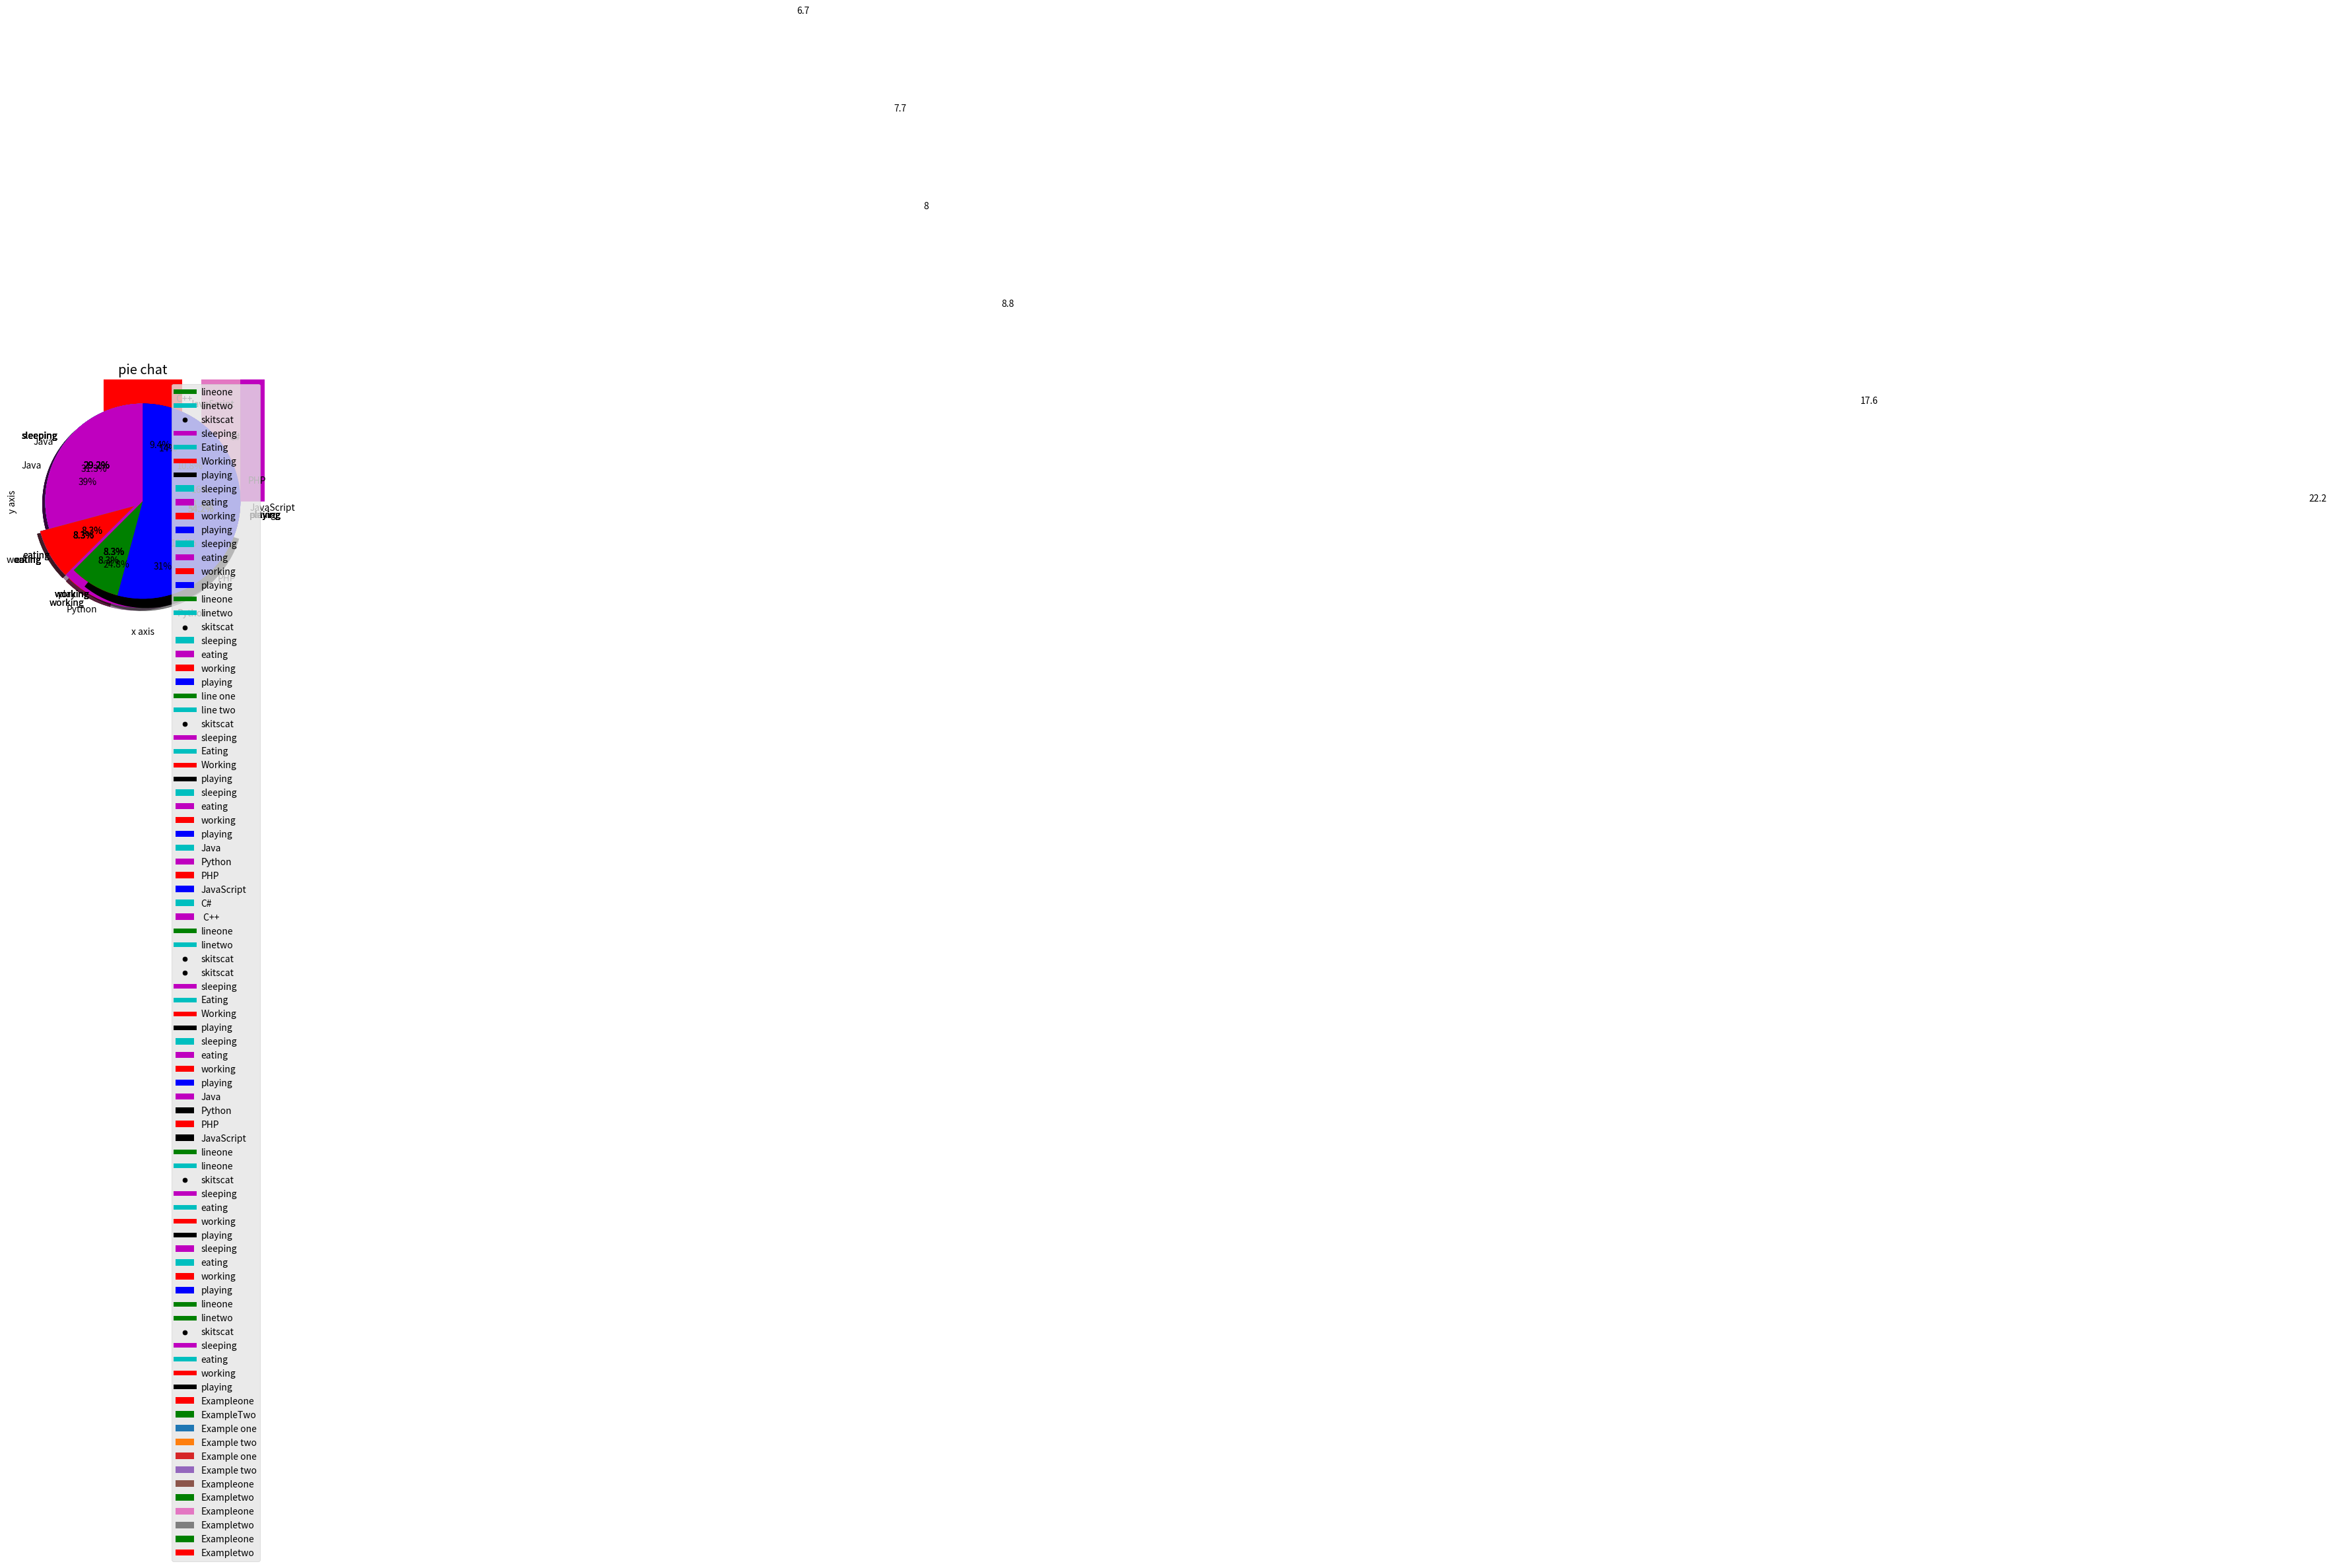

This chart was generated by the following Python code:
#!/usr/bin/env python
# coding: utf-8

# In[1]:


import matplotlib.pyplot as plt


# In[2]:


from matplotlib import pyplot as plt
plt.plot([1,2,3], [4,5,1])
plt.show()


# In[3]:


from matplotlib import pyplot as plt
x = [5,8,10]
y = [12,16,6]

plt.plot(x,y)
plt.title('Info')
plt.xlabel('xaxis')
plt.ylabel('yaxis')
plt.show()


# In[6]:


from matplotlib import pyplot as plt
from matplotlib import style

style.use('ggplot')

x = [5,8,10]
y = [12,16,6]

x2 = [6,9,11]
y2 = [6,15,7]

plt.plot(x,y, 'g',label='lineone',linewidth=5)
plt.plot(x2,y2, 'c',label='linetwo',linewidth=5)
plt.title('Epic info')
plt.xlabel('x axis')
plt.ylabel('y axis')
plt.legend()
plt.grid(True, color = 'k')
plt.show()


# In[7]:


import matplotlib.pyplot as plt

plt.bar([1,3,5,7,9], [5,2,7,8,2], label='Exampleone', color = 'r')
plt.bar([2,4,6,8,10], [8,6,2,5,6], label= 'ExampleTwo', color = 'g')
plt.legend()
plt.xlabel('Bar Number')
plt.ylabel('Bar Height')
plt.title('Info')
plt.show()


# In[10]:


import matplotlib.pyplot as plt

population_ages = [22,55,62,45,21,22,34,42,42,4,99,102,110,120,121,122,130,111,115,112,80,75,65,54,44,43,42,48]

bins = [0,10,20,30,40,50,60,70,80,90,100,110,120,130]
plt.hist(population_ages, bins, histtype='bar', rwidth=0.8)
plt.xlabel('x')
plt.ylabel('y')
plt.title('Histogram')
plt.legend()
plt.show()
        


# In[11]:


import matplotlib.pyplot as plt

x = [1,2,3,4,5,6,7,8]
y = [5,2,4,2,1,4,5,2]

plt.scatter(x,y, label='skitscat', color='k', s=25, marker='o')
plt.xlabel('x')
plt.ylabel('y')
plt.legend()
plt.show()
          


# In[13]:


import matplotlib.pyplot as plt

days = [1,2,3,4,5]
sleeping = [7,8,6,11,7]
eating = [2,3,4,3,2]
working = [7,8,7,2,2]
playing = [8,5,7,8,13]

plt.plot([],[], color = 'm', label= 'sleeping', linewidth=5)
plt.plot([],[], color = 'c', label= 'Eating', linewidth=5)
plt.plot([],[], color = 'r', label= 'Working', linewidth=5)
plt.plot([],[], color = 'k', label= 'playing', linewidth=5)

plt.stackplot(days, sleeping, eating, working, playing, colors = ['m', 'c', 'r', 'k'])
plt.xlabel('x')
plt.ylabel('y')
plt.title('stackplt')
plt.legend()
plt.show()


# In[15]:


import matplotlib.pyplot as plt

slices = [7,2,2,13]
activities = ['sleeping', 'eating','working','playing']
cols = ['c', 'm', 'r', 'b']

plt.pie(slices,
        labels= activities,
        colors= cols,
        startangle= 90,
        shadow= True,
        explode= (0, 0.1,0,0),
        autopct= '%1.1f%%')

plt.title('pieplot')
plt.show()


# In[16]:


import matplotlib.pyplot as plt

slices = [7,2,2,13]
activites = ['sleeping', 'eating', 'working','playing']
cols = ['c', 'm', 'r', 'b']

plt.pie(slices,
        labels = activites,
        colors = cols,
        startangle = 90,
        shadow = True,
        explode = (0, 0.1,0,0),
        autopct = '%1.1f%%')
plt.title('pieplot')
plt.show()


# In[1]:


import matplotlib.pyplot as plt


# In[2]:


from matplotlib import pyplot as plt
plt.plot([1,2,3,4], [5,6,7,8])
plt.show()


# In[3]:


from matplotlib import pyplot as plt
x = [5,8,10]
y = [12,16,6]
plt.plot(x,y)
plt.title('Info')
plt.xlabel('x axis')
plt.ylabel('y axis')
plt.show()


# In[4]:


from matplotlib import pyplot as plt
from matplotlib import style

style.use('ggplot')
x = [5,8,10]
y = [12,16,6]

x2 = [6,9,11]
y2 = [6,15,7]

plt.plot(x,y,'g',label='lineone',linewidth=5)
plt.plot(x2,y2,'c',label='linetwo',linewidth=5)
plt.title('Epicinfo')
plt.xlabel('x axis')
plt.ylabel('y axis')
plt.legend()
plt.grid(True, color='k')
plt.show()


# In[5]:


import matplotlib.pyplot as plt
plt.bar([1,3,5,7,9],[5,2,7,8,2], label = 'Example one')
plt.bar([2,4,6,8,10], [8,6,2,5,6], label='Example two')
plt.legend()
plt.xlabel('Bar Number')
plt.ylabel('Bar Height')
plt.title('Info')
plt.show()


# In[7]:


import matplotlib.pyplot as plt

population_ages = [22,55,62,45,21,22,34,42,42,4,99,102,110,120,121,122,130,111,115,112,80,75,65,54,44,43,42,48]

bins = [0,10,20,30,40,50,60,70,80,90,100,110,120,130]
plt.hist(population_ages, bins, histtype='bar', rwidth=0.8)
plt.xlabel('x axis')
plt.ylabel('y axis')
plt.title('Histogram')
plt.show()


# In[8]:


import matplotlib.pyplot as plt

x = [1,2,3,4,5,6,7,8]
y = [5,2,4,2,1,4,5,2]

plt.scatter(x,y, label='skitscat', color='k', s=25, marker='o')
plt.xlabel('x axis')
plt.ylabel('y axis')
plt.title('Scatter plot')
plt.legend()
plt.show()


# In[9]:


import matplotlib.pyplot as plt

slices = [7,2,2,13]
activities = ['sleeping','eating', 'working','playing']
cols = ['c','m','r','b']

plt.pie(slices,
        labels = activities,
        colors = cols,
        startangle = 90,
        shadow = True,
        explode = (0,0,0.1,0),
        autopct = '%1.1f%%')

plt.title('pieplot')
plt.show()


# In[12]:


import matplotlib.pyplot as plt
plt.bar(['Java', 'Python', 'PHP', 'JavaScript', 'C#'], [22.2, 17.6, 8.8, 8, 7.7])
plt.title('Bar graph')
plt.xlabel('Programming languages')
plt.ylabel('Popularity')
plt.legend()
plt.show()
         
         


# In[17]:


#Write a Python programming to display a horizontal bar chart of the popularity of programming Languages. Go to the editor
#Sample data:
#Programming languages: Java, Python, PHP, JavaScript, C#, C++
#Popularity: 22.2, 17.6, 8.8, 8, 7.7, 6.7
#The code snippet gives the output shown in the following screenshot



import matplotlib.pyplot as plt

x = ['Java', 'Python', 'PHP', 'JS', 'C#', 'C++']
popularity = [22.2, 17.6, 8.8, 8, 7.7, 6.7]
x_pos = [i for i, _ in enumerate(x)]
plt.bar(x_pos, popularity, color = 'g')
plt.xlabel('Popularity')
plt.ylabel('Languages')
plt.title("PopularitY of Programming Language\n" + "Worldwide, Oct 2017 compared to a year ago")
plt.yticks(x_pos, x)
plt.show()


# In[22]:


#Write a Python programming to display a bar chart of the popularity of programming Languages. Use different color for each bar.


import matplotlib.pyplot as plt 

x = ['Java', 'Python', 'PHP', 'JS', 'C#', 'C++']
popularity = [22.2, 17.6, 8.8, 8, 7.7, 6.7]
plt.bar(x, popularity, color = ['red', 'black', 'green', 'blue', 'yellow', 'cyan'])
plt.title("PopularitY of Programming Language\n" + "Worldwide, Oct 2017 compared to a year ago")
plt.xlabel('Popularity')
plt.ylabel('Languages')
plt.show()
           


# In[25]:


#Write a Python programming to display a bar chart of the popularity of programming Languages. Attach a text label above each bar displaying its popularity (float value)

import matplotlib.pyplot as plt


x = ['Java', 'Python', 'PHP', 'JS', 'C#', 'C++']
popularity = [22.2, 17.6, 8.8, 8, 7.7, 6.7]
plt.bar(x, popularity, color = ['red', 'black', 'green', 'blue', 'yellow', 'cyan'])
plt.title("PopularitY of Programming Language\n" + "Worldwide, Oct 2017 compared to a year ago")
plt.xlabel('Popularity')
plt.ylabel('Languages')
for index, value in enumerate(popularity):
    plt.text(value, index, str(value))
plt.show()


# In[2]:


from matplotlib  import pyplot as plt
plt.plot([1,2,3], [4,5,1])
plt.show()


# In[3]:


from matplotlib import pyplot as plt
x = [5,8,10]
y = [12,16,6]

plt.plot(x,y)
plt.title('Info')
plt.xlabel('x axis')
plt.ylabel("y axis")
plt.show()


# In[5]:


from matplotlib import pyplot as plt
from matplotlib import style

style.use("ggplot")
x = [5,8,10]
y = [12,16,6]

x2 = [6,9,11]
y2 = [6,15,7]

plt.plot(x,y,'g', label='line one', linewidth=5)
plt.plot(x2,y2,'c', label= 'line two', linewidth=5 )
plt.title("Epic info")
plt.xlabel('x axis')
plt.ylabel('y axis')
plt.legend()
plt.grid(True, color = 'k')
plt.show()


# In[6]:


import matplotlib.pyplot as plt

plt.bar([1,3,5,7,9], [5,2,7,8,2], label = 'Example one')
plt.bar([2,4,6,8,10], [8,6,2,5,6], label = 'Example two')
plt.title('Info')
plt.legend()
plt.xlabel('x axis')
plt.ylabel('y axis')
plt.show()


# In[7]:


import matplotlib.pyplot as plt

population_ages = [22,55,62,45,21,22,34,42,42,4,99,102,110,120,121,122,130,111,115,112,80,75,65,54,44,43,42,48]

bins = [0,10,20,30,40,50,60,70,80,90,100,110,120,130]
plt.hist(population_ages, bins, histtype='bar', rwidth=0.8)
plt.xlabel('x axis')
plt.ylabel('y axis')
plt.title("Histogram")
plt.show()


# In[8]:


import matplotlib.pyplot as plt

x = [1,2,3,4,5,6,7,8]
y = [5,2,4,2,1,4,5,2]

plt.scatter(x,y, label = 'skitscat', color='k', s= 25, marker='o')
plt.xlabel('x axis')
plt.ylabel('y axis')
plt.title('Scatter plot')
plt.legend()
plt.show()


# In[13]:


import matplotlib.pyplot as plt

days = [1,2,3,4,5]
sleeping = [7,8,6,11,7]
eating = [2,3,4,3,2]
working = [7,8,7,2,2]
playing = [8,5,7,8,13]

plt.stackplot(days, sleeping, eating, working, playing, colors = ['m', 'c', 'r', 'k'])
plt.plot([],[], color='m', label='sleeping', linewidth=5)
plt.plot([],[], color='c', label='Eating', linewidth=5)
plt.plot([],[], color='r', label= 'Working',linewidth=5)
plt.plot([],[], color='k', label='playing',linewidth=5)

plt.title('stck plot')
plt.xlabel('x axis')
plt.ylabel('y axis')
plt.show()


# In[17]:


import matplotlib.pyplot as plt

slices = [7,2,2,13]
activities = ['sleeping','eating', 'working','playing']
cols = ['c','m','r','b']

plt.pie(slices,
        labels = activities,
        colors = cols,
        startangle = 90,
        shadow = True,
        explode = (0,0,0.1,0),
        autopct = '%1.1f%%')

plt.title('pieplot')
plt.show()
        
        


# In[22]:


import matplotlib.pyplot as plt

Popularity = [22.2, 17.6, 8.8, 8, 7.7, 6.7]
Programming_languages = ['Java', 'Python', 'PHP', 'JavaScript', 'C#', ' C++'] 

cols = ['c','m','r','b']

plt.pie(Popularity,
        labels = Programming_languages,
        colors = cols,
        startangle = 90,
        shadow = True,
        explode = (0,0.1,0,0,0,0),
        autopct = '%1.1f%%')

plt.title('pieplot')
plt.show()
        


# In[1]:


from matplotlib import pyplot as plt
plt.plot([1,2,3], [4,5,1])
plt.show()


# In[4]:


from matplotlib import pyplot as plt
from matplotlib import style
style.use('ggplot')

x = [5,8,10]
y = [12,16,1]

x2 = [6,9,11]
y2 = [6,15,7]

plt.plot(x,y,'g',label='lineone',linewidth=5)
plt.plot(x2,y2,'c',label='linetwo',linewidth=5)
plt.title('EpicInfo')
plt.xlabel('xaxis')
plt.ylabel('yaxis')
plt.grid(True, color = 'k')
plt.show()


# In[5]:


import matplotlib.pyplot as plt

plt.bar([1,3,5,7,9], [5,2,7,8,2], label = 'Exampleone')
plt.bar([2,4,6,8,10], [8,6,2,5,6], label = 'Exampletwo', color ='g')
plt.legend()
plt.xlabel('Bar number')
plt.ylabel('Bar height')
plt.title('Info')
plt.show()


# In[6]:


import matplotlib.pyplot as plt

population_ages = [22,55,62,45,21,22,34,42,42,4,99,102,110,120,121,122,130,111,115,112,80,75,65,54,44,43,42,48]

bins = [0,10,20,30,40,50,60,70,80,90,100,110,120,130]
plt.hist(population_ages, bins, histtype='bar', rwidth=0.8)
plt.title('Histogram')
plt.xlabel('x axis')
plt.ylabel('y axis')
plt.show()


# In[7]:


import matplotlib.pyplot as plt

x = [1,2,3,4,5,6,7,8]
y = [5,2,4,2,1,4,5,2]

plt.scatter(x,y,label='skitscat',color='k',s=25,marker='o')
plt.xlabel('x axis')
plt.ylabel('y axis')
plt.legend()
plt.show()


# In[8]:


import matplotlib.pyplot as plt

x = [1,2,3,4,5,6,7,8]
y = [5,2,4,2,1,4,5,2]

plt.scatter(x,y, label='skitscat', color='k',s=25,marker='o')
plt.xlabel('x axis')
plt.ylabel('y axis')
plt.show()


# In[11]:


import matplotlib.pyplot as plt


days = [1,2,3,4,5]
sleeping = [7,8,6,11,7]
eating = [2,3,4,3,2]
working = [7,8,7,2,2]
playing = [8,5,7,8,13]

plt.plot([],[],color='m', label='sleeping',linewidth=5)
plt.plot([],[],color='c', label='Eating',linewidth=5)
plt.plot([],[],color='r', label='Working',linewidth=5)
plt.plot([],[],color='k', label='playing',linewidth=5)

plt.stackplot(days,sleeping,eating,working,playing, colors = ['m','c','r','k'])
plt.xlabel('x axis')
plt.ylabel('y axis')
plt.legend()
plt.show()


# In[12]:


import matplotlib.pyplot as plt

slices = [7,2,2,13]
activities = ['sleeping', 'eating','working','playing']
cols = ['c','m','r','b']

plt.pie(slices,
        labels = activities,
        colors = cols,
        startangle = 90,
        explode= (0,0.1,0,0),
        autopct='%1.1f%%')

plt.title('pieplot')
plt.show()


# In[22]:


import matplotlib.pyplot as plt
Popularity = [22.2, 17.6, 8.8, 8]
Programming_languages =['Java', 'Python', 'PHP', 'JavaScript']
cols = ['m', 'k', 'r', 'k']


plt.pie(Popularity,
         labels = Programming_languages,
         colors = cols,
         startangle = 90,
         explode = (0,0.1,0,0),
         shadow = True,
         autopct = '%1.f%%')
plt.title('pieplot')
plt.show()


# In[2]:


from matplotlib import pyplot as plt
plt.plot([1,2,3,4], [5,6,7,8])
plt.show()


# In[6]:


from matplotlib import pyplot as plt
from matplotlib import style

style.use('ggplot')

x = [5,8,10]
y = [12,16,6]

x2 = [6,9,11]
y2 = [6,15,7]

plt.plot(x,y,'g', label='lineone', linewidth=5)
plt.plot(x2,y2,'c', label='lineone', linewidth=5)
plt.title('Info')
plt.legend()
plt.xlabel('x axis')
plt.ylabel('y axis')
plt.show()


# In[7]:


import matplotlib.pyplot as plt
plt.bar([1,3,5,7,9], [5,2,7,8,2], label ='Exampleone')
plt.bar([2,4,6,8,10], [8,6,2,5,6], label='Exampletwo')
plt.legend()
plt.xlabel('x axis')
plt.ylabel('y axis')
plt.title('Info')
plt.show()


# In[8]:


import matplotlib.pyplot as plt

population_ages = [22,55,62,45,21,22,34,42,42,4,99,102,110,120,121,122,130,111,115,112,80,75,65,54,44,43,42,48]

bins = [0,10,20,30,40,50,60,70,80,90,100,110,120,130]
plt.hist(population_ages, bins, histtype='bar', rwidth=0.8)
plt.title('Histogram')
plt.xlabel('x axis')
plt.ylabel('y axis')
plt.legend()
plt.show()


# In[9]:


import matplotlib.pyplot as plt

x = [1,2,3,4,5,6,7,8]
y = [5,2,4,2,1,4,5,2]

plt.scatter(x,y, label='skitscat', color='k', s= 25, marker='o')
plt.xlabel('x axis')
plt.ylabel('y axis')
plt.legend()
plt.show()


# In[11]:


import matplotlib.pyplot as plt

days = [1,2,3,4,5]
sleeping = [7,8,6,11,7]
eating = [2,3,4,3,2]
working = [7,8,7,2,2]
playing = [8,5,7,8,13]

plt.plot([],[], color='m', label= 'sleeping', linewidth=5)
plt.plot([],[], color='c', label= 'eating', linewidth=5)
plt.plot([],[], color='r', label=  'working', linewidth=5)
plt.plot([],[], color='k', label= 'playing', linewidth=5)

plt.stackplot(days, sleeping, eating, working, playing, colors = ['m', 'c', 'r', 'k'])
plt.xlabel('x axis')
plt.ylabel('y axis')
plt.title('stck plot')
plt.legend()
plt.show()


# In[1]:


import matplotlib.pyplot as plt

slices = [7,2,2,13]
activities = ['sleeping', 'eating','working','playing']
cols = ['m', 'c', 'r', 'b']

plt.pie(slices,
        labels = activities,
        colors = cols,
        shadow = True,
        startangle = 90,
        autopct = '%1.1f%%',
        explode = (0,0.1,0,0))

plt.title('pie plot')


# In[2]:


from matplotlib import pyplot as plt
plt.plot([2,3,4], [5,6,7])
plt.show()


# In[3]:


from matplotlib import pyplot as plt
x = [3,4,5,6]
y = [1,3,6,7]

plt.plot(x,y)
plt.xlabel('x axis')
plt.ylabel('y axis')
plt.title('Info')
plt.show()


# In[4]:


from matplotlib import pyplot as plt
from matplotlib import style
 
style.use('ggplot')

x = [3,4,5,6,7]
y = [1,2,3,4,5]

x2 = [5,6,7,8,9]
y2 = [1,3,5,7,11]

plt.plot(x,y, 'g', label = 'lineone', linewidth=5)
plt.plot(x2,y2, 'g',label = 'linetwo', linewidth=5)
plt.title('Info')
plt.xlabel('x axis')
plt.ylabel('y axis')
plt.legend()
plt.show()


# In[5]:


import matplotlib.pyplot as plt

plt.bar([2,3,4,5,6], [4,5,6,7,8], label = 'Exampleone', color = 'g')
plt.bar([3,5,7,9,10], [1,3,5,2,4], label = 'Exampletwo', color = 'r')
plt.title('Bar graph')
plt.xlabel('x axis')
plt.ylabel('y axis')
plt.legend()
plt.show()


# In[6]:


import matplotlib.pyplot as plt
population_ages = [22,55,62,45,21,22,34,42,42,4,99,102,110,120,121,122,130,111,115,112,80,75,65,54,44,43,42,48]

bins = [0,10,20,30,40,50,60,70,80,90,100,110,120,130]
plt.hist(population_ages, bins, histtype='bar', rwidth=0.8)
plt.title('Histogram')
plt.xlabel('x axis')
plt.ylabel('y axis')
plt.show()


# In[7]:


import matplotlib.pyplot as plt

x = [2,3,4,5,6,7]
y = [3,4,5,6,7,8]

plt.scatter(x,y, label='skitscat', color='k', s= 25, marker='o')
plt.xlabel('x axis')
plt.ylabel('y axis')
plt.legend()
plt.show()


# In[8]:


import matplotlib.pyplot as plt

days = [1,2,3,4,5]
sleeping = [7,8,6,11,7]
eating = [2,3,4,3,2]
working = [7,8,7,2,2]
playing = [8,5,7,8,13]

plt.plot([],[], color='m', label= 'sleeping', linewidth=5)
plt.plot([],[], color='c', label= 'eating', linewidth=5)
plt.plot([],[], color='r', label=  'working', linewidth=5)
plt.plot([],[], color='k', label= 'playing', linewidth=5)

plt.stackplot(days, sleeping, eating, working, playing, colors = ['m', 'c', 'r', 'k'])
plt.xlabel('x axis')
plt.ylabel('y axis')
plt.title('stck plot')
plt.legend()
plt.show()


# In[9]:


import matplotlib.pyplot as plt

slices = [7,2,2,13]
activites = ['sleeping', 'working', 'playing', 'eating']
cols = ['m', 'r', 'g', 'b']

plt.pie(slices,
        labels = activites,
        colors = cols,
        startangle = 90,
        autopct = '%1.1f%%',
        explode = (0,0.1,0,0),
        shadow = True)

plt.title('pie chat')
plt.show()


# In[ ]:




